The GitHub repository PUjwala05/poultry-disease-classification contains a labelled image folder "data" with 4 categories: coccidiosis, healthy, Newcastle disease, salmonella. Examples follow, each with its label.

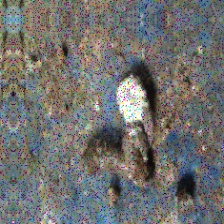
Label: salmonella

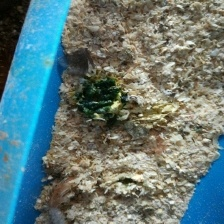
Label: Newcastle disease

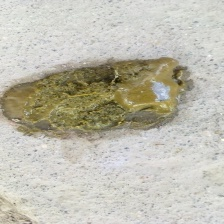
Label: coccidiosis

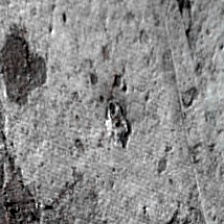
Label: healthy

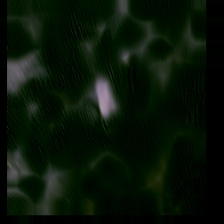
Label: salmonella

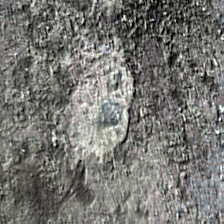
Label: Newcastle disease
